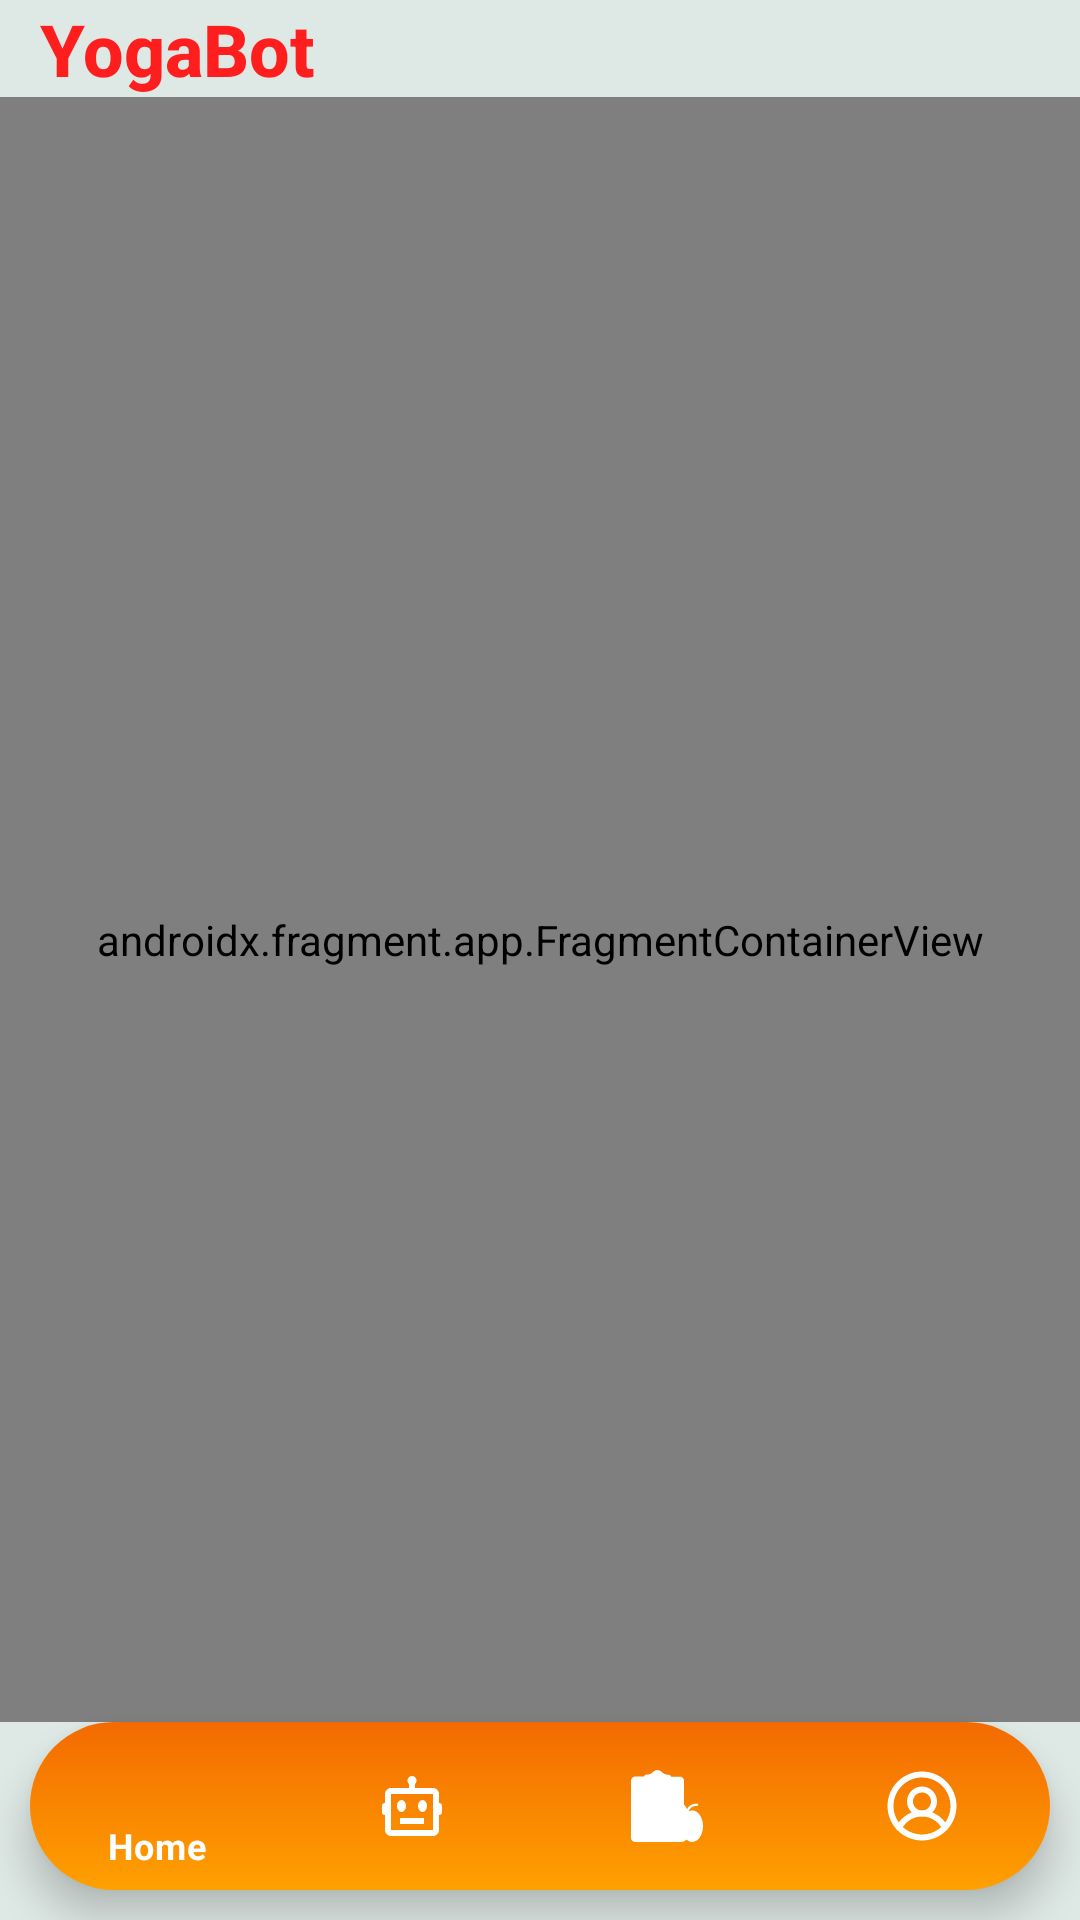

Write the Android layout XML for this screen, with the resource values it uses.
<!-- AndroidManifest.xml: application theme Theme.YogaBot -->
<!-- res/layout/activity_main.xml -->
<?xml version="1.0" encoding="utf-8"?>
<androidx.constraintlayout.widget.ConstraintLayout xmlns:android="http://schemas.android.com/apk/res/android"
    xmlns:app="http://schemas.android.com/apk/res-auto"
    xmlns:tools="http://schemas.android.com/tools"
    android:layout_width="match_parent"
    android:layout_height="match_parent"
    android:background="@color/skyblue"
    android:backgroundTint="@color/skyblue"
    android:orientation="vertical"
    tools:context=".MainActivity"
    android:id="@+id/parent_layout">


    <TextView
        android:id="@+id/textView"
        android:layout_width="wrap_content"
        android:layout_height="wrap_content"
        android:fontFamily="sans-serif-medium"
        android:text="@string/app_name"
        android:textColor="#FF1E1E"
        android:textSize="24sp"
        android:textStyle="bold"
        app:layout_constraintEnd_toEndOf="parent"
        app:layout_constraintHorizontal_bias="0.05"
        app:layout_constraintStart_toStartOf="parent"
        app:layout_constraintTop_toTopOf="parent" />

    <androidx.fragment.app.FragmentContainerView
        android:id="@+id/fragmentContainerView6"
        android:name="com.example.yogabot.HomeFragment"
        android:layout_width="match_parent"
        android:layout_height="0dp"
        android:paddingTop="20dp"
        app:layout_constraintBottom_toTopOf="@id/navigationBar1"
        app:layout_constraintEnd_toEndOf="parent"
        app:layout_constraintStart_toStartOf="parent"
        app:layout_constraintTop_toBottomOf="@id/textView" />


    <com.google.android.material.bottomnavigation.BottomNavigationView
        android:id="@+id/navigationBar1"
        android:layout_width="match_parent"
        android:layout_height="wrap_content"
        android:layout_marginStart="10dp"
        android:layout_marginEnd="10dp"
        android:layout_marginBottom="10dp"
        android:background="@drawable/login_button_background"
        android:elevation="2dp"
        app:itemIconTint="@color/white"
        app:itemTextColor="#ffff"
        app:layout_constraintBottom_toBottomOf="parent"
        app:menu="@menu/bottom_nav" />


</androidx.constraintlayout.widget.ConstraintLayout>
<!-- resources referenced by this layout -->
<resources>
  <color name="skyblue">#DEE8E4</color>
  <color name="white">#FFFFFFFF</color>
  <!-- drawable login_button_background (drawable) -->
  <?xml version="1.0" encoding="utf-8"?>
  <shape xmlns:tools="http://schemas.android.com/tools"
      xmlns:android="http://schemas.android.com/apk/res/android"
      android:shape="rectangle">
      <gradient
          android:startColor="#F36A01"
          android:endColor="#FFA000"
          android:angle="270"/>
      <corners
          android:radius="50dp"/>
  
  </shape>
  <string name="app_name">YogaBot</string>
  <style name="Theme.YogaBot" parent="Theme.MaterialComponents.NoActionBar">
          <item name="android:actionBarStyle">@style/ThemeOverlay.AppCompat.ActionBar</item>
          <item name="android:fitsSystemWindows">true</item>
          <item name="android:windowLayoutInDisplayCutoutMode" tools:targetApi="o_mr1">shortEdges</item>
          <item name="android:windowTranslucentStatus">true</item>
          <item name="android:windowTranslucentNavigation">true</item>
          <item name="android:windowFullscreen">true</item>
          
          <item name="colorOnSecondary">@color/white</item>
  
          
      </style>
</resources>
